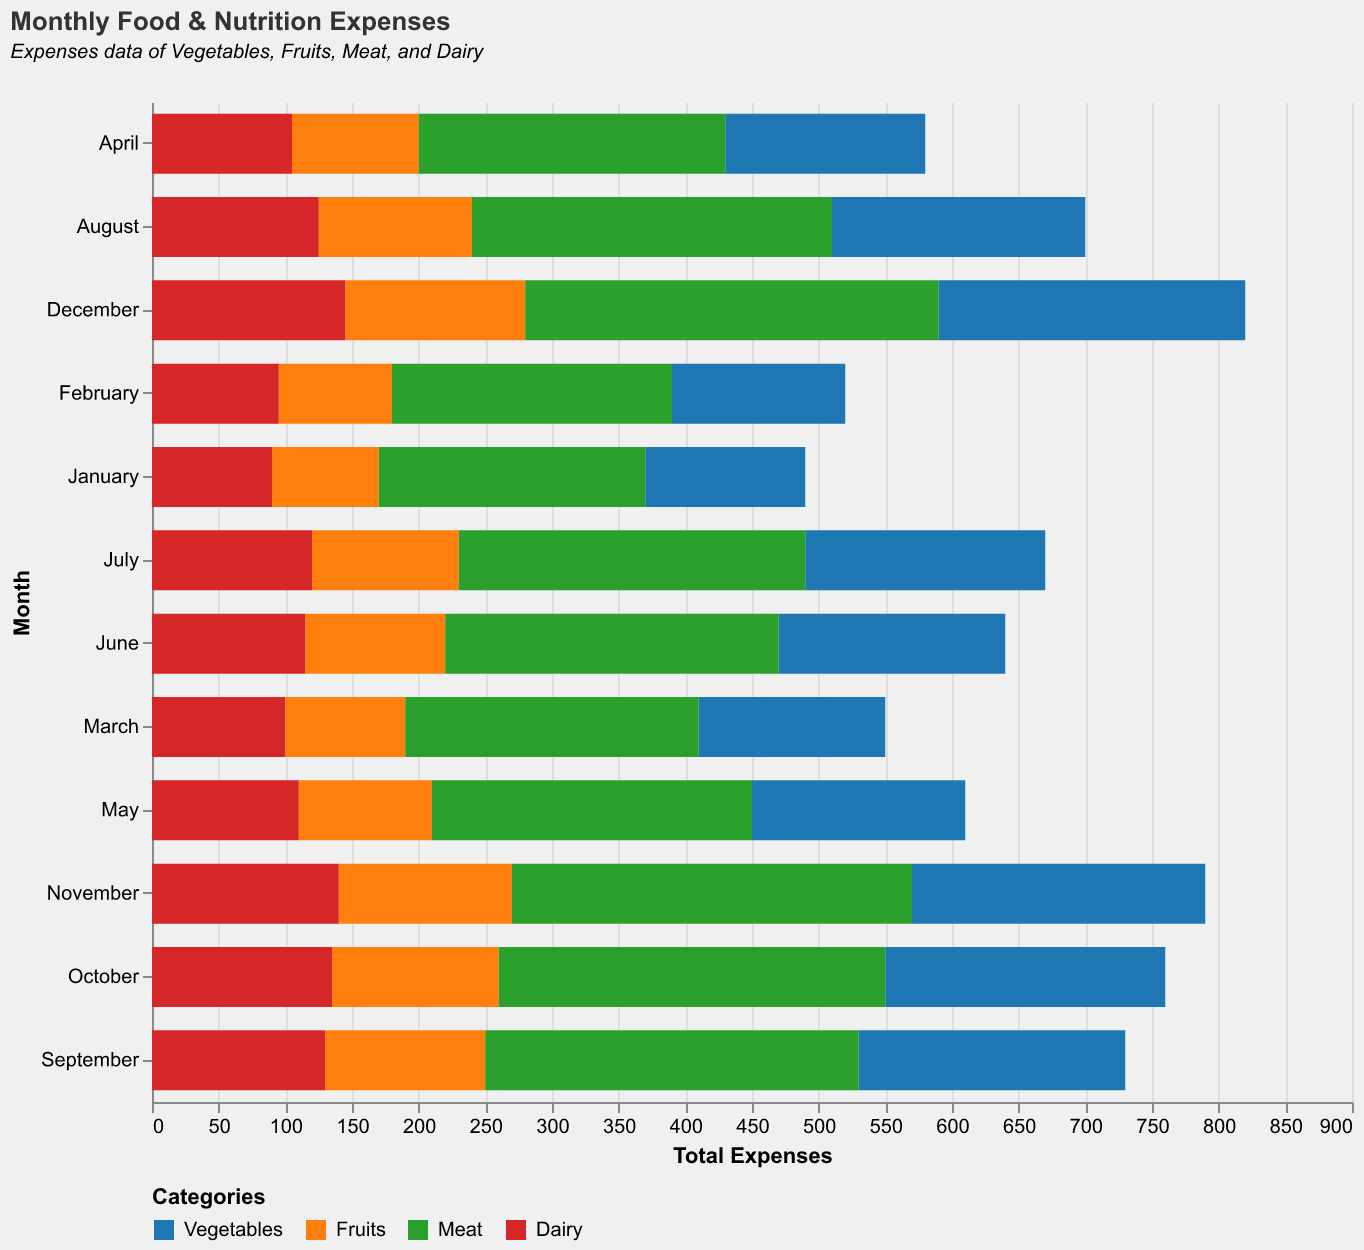

Values plotted in this chart, from the file beside it:
Month, Vegetables, Fruits, Meat, Dairy
January, 120, 80, 200, 90
February, 130, 85, 210, 95
March, 140, 90, 220, 100
April, 150, 95, 230, 105
May, 160, 100, 240, 110
June, 170, 105, 250, 115
July, 180, 110, 260, 120
August, 190, 115, 270, 125
September, 200, 120, 280, 130
October, 210, 125, 290, 135
November, 220, 130, 300, 140
December, 230, 135, 310, 145
